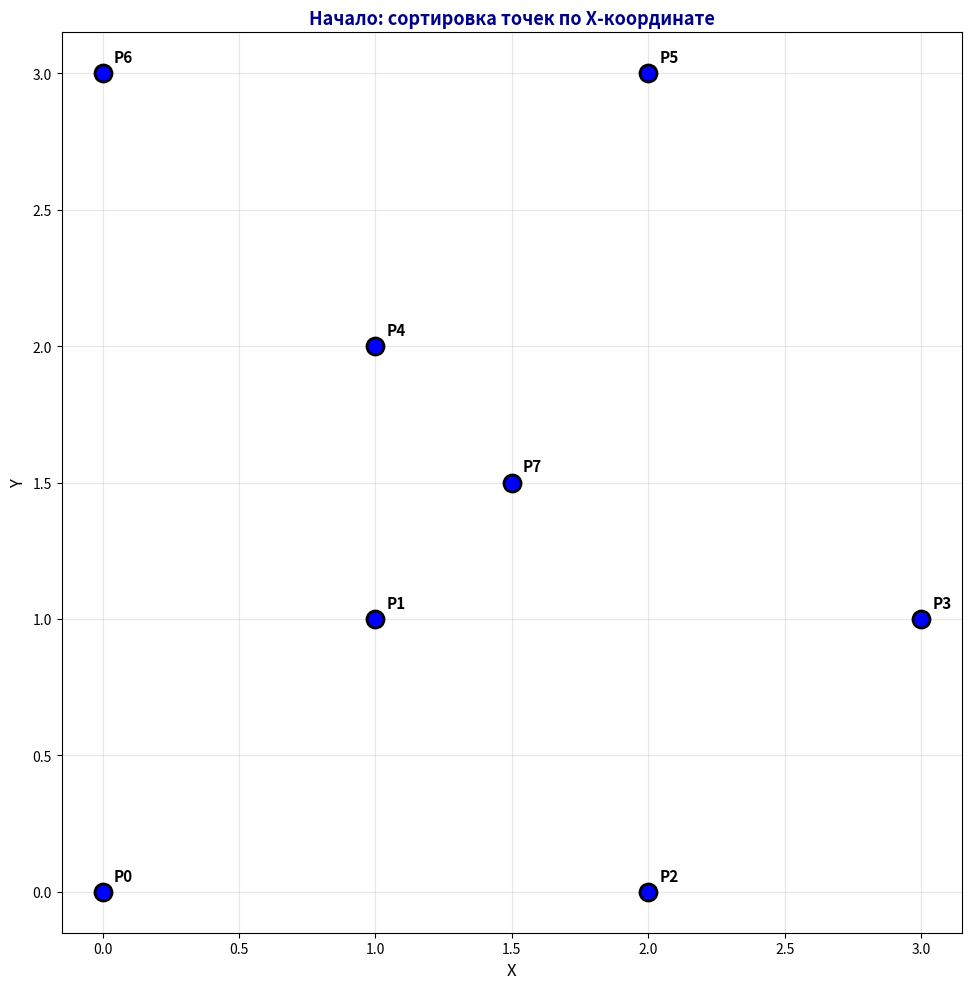
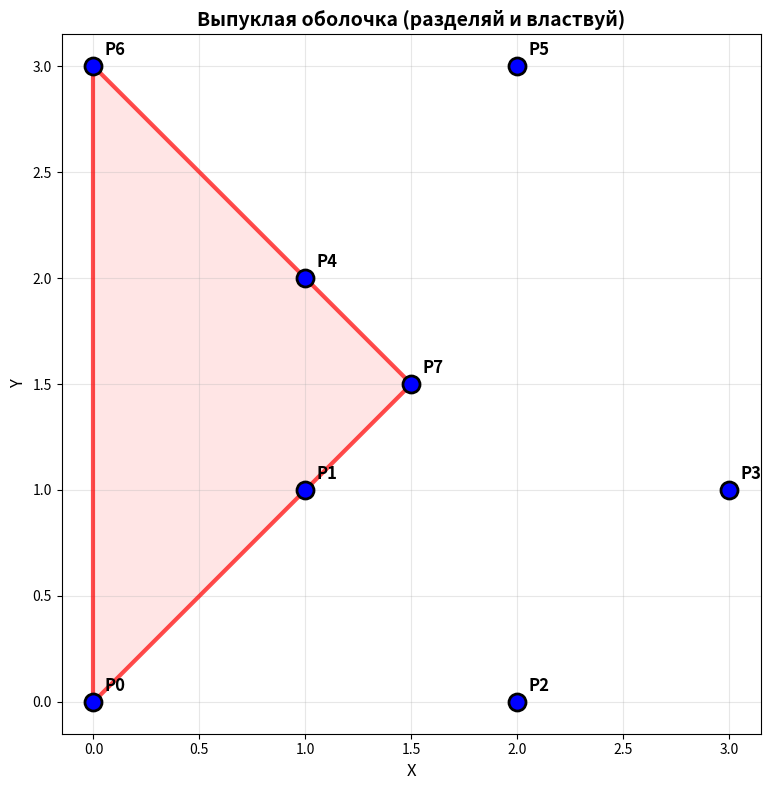

These figures' Python source, in order:
import numpy as np
import matplotlib.pyplot as plt
from matplotlib.animation import FuncAnimation


def cross_product(O, A, B):
    """Векторное произведение: > 0 если B слева от OA, < 0 если справа"""
    return (A[0] - O[0]) * (B[1] - O[1]) - (A[1] - O[1]) * (B[0] - O[0])


# Глобальные переменные для визуализации
visualization_steps = []
step_counter = [0]


def convex_hull_divide_conquer(points):
    """
    Строит выпуклую оболочку методом разделяй и властвуй
    Возвращает упорядоченный список индексов точек оболочки
    """
    global visualization_steps, step_counter
    visualization_steps = []
    step_counter[0] = 0

    points = np.array(points)
    n = len(points)

    # Создаём список индексов для отслеживания
    indices = list(range(n))

    # Сортируем точки по X, затем по Y
    sorted_indices = sorted(indices, key=lambda i: (points[i][0], points[i][1]))

    print("=" * 70)
    print("АЛГОРИТМ РАЗДЕЛЯЙ И ВЛАСТВУЙ")
    print("=" * 70)
    print(f"Всего точек: {n}")
    print(f"Принцип: рекурсивно делим на две части, строим оболочки,")
    print(f"         затем объединяем их через верхнюю и нижнюю касательные")
    print("=" * 70)

    # Сохраняем начальный шаг
    visualization_steps.append({
        'type': 'start',
        'all_points': sorted_indices,
        'message': 'Сортировка точек по X-координате'
    })

    # Рекурсивный алгоритм
    hull_indices = divide_and_conquer_recursive(points, sorted_indices, depth=0)

    print(f"\n{'=' * 70}")
    print(f"ПОСТРОЕНИЕ ЗАВЕРШЕНО!")
    print(f"Точек в оболочке: {len(hull_indices)}")
    print(f"{'=' * 70}\n")

    # Финальный шаг
    visualization_steps.append({
        'type': 'final',
        'hull': hull_indices
    })

    return hull_indices, visualization_steps, points


def divide_and_conquer_recursive(points, indices, depth=0):
    """Рекурсивная функция разделяй и властвуй"""
    global visualization_steps, step_counter

    n = len(indices)
    indent = "  " * depth

    # Базовый случай: 1-3 точки
    if n <= 3:
        hull = convex_hull_base_case(points, indices)

        step_counter[0] += 1
        print(f"\n{indent}[Шаг {step_counter[0]}] Базовый случай: {n} точки")
        print(f"{indent}Точки: {[f'P{i}' for i in indices]}")
        print(f"{indent}Оболочка: {[f'P{i}' for i in hull]}")

        visualization_steps.append({
            'type': 'base_case',
            'indices': indices,
            'hull': hull,
            'depth': depth,
            'step': step_counter[0]
        })

        return hull

    # Разделяем пополам
    mid = n // 2
    left_indices = indices[:mid]
    right_indices = indices[mid:]

    step_counter[0] += 1
    print(f"\n{indent}[Шаг {step_counter[0]}] РАЗДЕЛЕНИЕ на уровне {depth}")
    print(f"{indent}Всего точек: {n}")
    print(f"{indent}Левая часть ({len(left_indices)}): {[f'P{i}' for i in left_indices]}")
    print(f"{indent}Правая часть ({len(right_indices)}): {[f'P{i}' for i in right_indices]}")

    visualization_steps.append({
        'type': 'divide',
        'left': left_indices,
        'right': right_indices,
        'depth': depth,
        'step': step_counter[0]
    })

    # Рекурсивно строим оболочки
    left_hull = divide_and_conquer_recursive(points, left_indices, depth + 1)
    right_hull = divide_and_conquer_recursive(points, right_indices, depth + 1)

    # Объединяем оболочки
    step_counter[0] += 1
    print(f"\n{indent}[Шаг {step_counter[0]}] ОБЪЕДИНЕНИЕ на уровне {depth}")
    print(f"{indent}Левая оболочка ({len(left_hull)}): {[f'P{i}' for i in left_hull]}")
    print(f"{indent}Правая оболочка ({len(right_hull)}): {[f'P{i}' for i in right_hull]}")

    merged_hull = merge_hulls(points, left_hull, right_hull, depth)

    print(f"{indent}Результат объединения ({len(merged_hull)}): {[f'P{i}' for i in merged_hull]}")

    return merged_hull


def convex_hull_base_case(points, indices):
    """Обработка базового случая: 1-3 точки"""
    n = len(indices)

    if n == 1:
        return indices
    elif n == 2:
        return indices
    else:  # n == 3
        # Упорядочиваем против часовой стрелки
        i0, i1, i2 = indices
        cross = cross_product(points[i0], points[i1], points[i2])
        if cross > 0:  # Против часовой
            return [i0, i1, i2]
        else:  # По часовой - разворачиваем
            return [i0, i2, i1]


def merge_hulls(points, left_hull, right_hull, depth):
    """Объединяет две выпуклые оболочки"""
    global visualization_steps, step_counter

    # Находим верхнюю касательную
    upper_left, upper_right = find_upper_tangent(points, left_hull, right_hull)

    step_counter[0] += 1
    print(f"{'  ' * depth}  → Верхняя касательная: P{upper_left} -- P{upper_right}")

    visualization_steps.append({
        'type': 'upper_tangent',
        'left_hull': left_hull,
        'right_hull': right_hull,
        'tangent': (upper_left, upper_right),
        'depth': depth,
        'step': step_counter[0]
    })

    # Находим нижнюю касательную
    lower_left, lower_right = find_lower_tangent(points, left_hull, right_hull)

    step_counter[0] += 1
    print(f"{'  ' * depth}  → Нижняя касательная: P{lower_left} -- P{lower_right}")

    visualization_steps.append({
        'type': 'lower_tangent',
        'left_hull': left_hull,
        'right_hull': right_hull,
        'upper_tangent': (upper_left, upper_right),
        'lower_tangent': (lower_left, lower_right),
        'depth': depth,
        'step': step_counter[0]
    })

    # Строим объединённую оболочку
    merged = []

    # Начинаем с верхней касательной на левой оболочке
    idx = left_hull.index(upper_left)
    while True:
        current = left_hull[idx]
        merged.append(current)
        if current == lower_left:
            break
        idx = (idx + 1) % len(left_hull)

    # Продолжаем по правой оболочке
    idx = right_hull.index(lower_right)
    while True:
        current = right_hull[idx]
        merged.append(current)
        if current == upper_right:
            break
        idx = (idx + 1) % len(right_hull)

    step_counter[0] += 1
    visualization_steps.append({
        'type': 'merge_complete',
        'merged_hull': merged,
        'depth': depth,
        'step': step_counter[0]
    })

    return merged


def find_upper_tangent(points, left_hull, right_hull):
    """Находит верхнюю касательную между двумя оболочками"""
    # Начинаем с самой правой точки левой оболочки и самой левой правой
    left_idx = max(range(len(left_hull)), key=lambda i: points[left_hull[i]][0])
    right_idx = min(range(len(right_hull)), key=lambda i: points[right_hull[i]][0])

    n_left = len(left_hull)
    n_right = len(right_hull)

    changed = True
    while changed:
        changed = False

        # Двигаем левую точку вверх
        while True:
            next_left = (left_idx - 1) % n_left
            if cross_product(points[left_hull[left_idx]],
                             points[right_hull[right_idx]],
                             points[left_hull[next_left]]) <= 0:
                left_idx = next_left
                changed = True
            else:
                break

        # Двигаем правую точку вверх
        while True:
            next_right = (right_idx + 1) % n_right
            if cross_product(points[right_hull[right_idx]],
                             points[left_hull[left_idx]],
                             points[right_hull[next_right]]) >= 0:
                right_idx = next_right
                changed = True
            else:
                break

    return left_hull[left_idx], right_hull[right_idx]


def find_lower_tangent(points, left_hull, right_hull):
    """Находит нижнюю касательную между двумя оболочками"""
    # Начинаем с самой правой точки левой оболочки и самой левой правой
    left_idx = max(range(len(left_hull)), key=lambda i: points[left_hull[i]][0])
    right_idx = min(range(len(right_hull)), key=lambda i: points[right_hull[i]][0])

    n_left = len(left_hull)
    n_right = len(right_hull)

    changed = True
    while changed:
        changed = False

        # Двигаем левую точку вниз
        while True:
            next_left = (left_idx + 1) % n_left
            if cross_product(points[left_hull[left_idx]],
                             points[right_hull[right_idx]],
                             points[left_hull[next_left]]) >= 0:
                left_idx = next_left
                changed = True
            else:
                break

        # Двигаем правую точку вниз
        while True:
            next_right = (right_idx - 1) % n_right
            if cross_product(points[right_hull[right_idx]],
                             points[left_hull[left_idx]],
                             points[right_hull[next_right]]) <= 0:
                right_idx = next_right
                changed = True
            else:
                break

    return left_hull[left_idx], right_hull[right_idx]


def draw_convex_hull(points, hull_indices):
    """Рисует итоговую выпуклую оболочку"""
    fig, ax = plt.subplots(figsize=(10, 8))

    # Точки
    ax.scatter(points[:, 0], points[:, 1], c='blue', s=150,
               zorder=5, edgecolors='black', linewidth=2)

    # Подписи
    for i, point in enumerate(points):
        ax.annotate(f'P{i}', (point[0], point[1]),
                    xytext=(8, 8), textcoords='offset points',
                    fontsize=12, fontweight='bold')

    # Рёбра оболочки
    n = len(hull_indices)
    for i in range(n):
        j = (i + 1) % n
        ax.plot([points[hull_indices[i], 0], points[hull_indices[j], 0]],
                [points[hull_indices[i], 1], points[hull_indices[j], 1]],
                'r-', linewidth=3, alpha=0.7)

    # Заливка
    hull_coords = points[hull_indices]
    ax.fill(hull_coords[:, 0], hull_coords[:, 1], 'red', alpha=0.1)

    ax.set_xlabel('X', fontsize=12)
    ax.set_ylabel('Y', fontsize=12)
    ax.set_title('Выпуклая оболочка (разделяй и властвуй)',
                 fontsize=14, fontweight='bold')
    ax.grid(True, alpha=0.3)
    ax.set_aspect('equal', adjustable='box')
    plt.tight_layout()
    plt.show()


def animate_divide_conquer(points, steps, interval=2000):
    """Анимация алгоритма разделяй и властвуй"""
    fig, ax = plt.subplots(figsize=(14, 10))

    def animate(frame):
        if frame >= len(steps):
            return []

        step = steps[frame]
        ax.clear()
        ax.set_xlabel('X', fontsize=12)
        ax.set_ylabel('Y', fontsize=12)
        ax.grid(True, alpha=0.3)
        ax.set_aspect('equal', adjustable='box')

        step_type = step['type']

        if step_type == 'start':
            # Начальное состояние
            ax.scatter(points[:, 0], points[:, 1], c='blue', s=150,
                       zorder=5, edgecolors='black', linewidth=2)
            for i in range(len(points)):
                ax.annotate(f'P{i}', (points[i, 0], points[i, 1]),
                            xytext=(8, 8), textcoords='offset points',
                            fontsize=11, fontweight='bold')
            ax.set_title('Начало: сортировка точек по X-координате',
                         fontsize=13, fontweight='bold', color='darkblue')

        elif step_type == 'divide':
            # Показываем разделение
            left = step['left']
            right = step['right']
            depth = step['depth']

            # Все точки
            for i in range(len(points)):
                if i in left:
                    color = 'lightcoral'
                    label = 'Левая'
                elif i in right:
                    color = 'lightgreen'
                    label = 'Правая'
                else:
                    color = 'lightgray'
                    label = ''

                ax.scatter(points[i, 0], points[i, 1], c=color, s=150,
                           zorder=5, edgecolors='black', linewidth=2)
                ax.annotate(f'P{i}', (points[i, 0], points[i, 1]),
                            xytext=(8, 8), textcoords='offset points',
                            fontsize=10, fontweight='bold')

            ax.set_title(f'Шаг {step["step"]}: РАЗДЕЛЕНИЕ (уровень {depth})\n'
                         f'Левая: {len(left)} точек, Правая: {len(right)} точек',
                         fontsize=13, fontweight='bold', color='purple')

        elif step_type == 'base_case':
            # Базовый случай
            indices = step['indices']
            hull = step['hull']

            # Все точки серые
            ax.scatter(points[:, 0], points[:, 1], c='lightgray', s=100,
                       zorder=3, edgecolors='gray', linewidth=1)

            # Текущие точки синие
            for i in indices:
                ax.scatter(points[i, 0], points[i, 1], c='blue', s=180,
                           zorder=5, edgecolors='black', linewidth=2)
                ax.annotate(f'P{i}', (points[i, 0], points[i, 1]),
                            xytext=(8, 8), textcoords='offset points',
                            fontsize=11, fontweight='bold')

            # Оболочка для базового случая
            n = len(hull)
            if n > 1:
                for i in range(n):
                    j = (i + 1) % n
                    ax.plot([points[hull[i], 0], points[hull[j], 0]],
                            [points[hull[i], 1], points[hull[j], 1]],
                            'g-', linewidth=2.5, alpha=0.7, zorder=4)

            ax.set_title(f'Шаг {step["step"]}: БАЗОВЫЙ СЛУЧАЙ\n'
                         f'{len(indices)} точки → оболочка из {len(hull)} точек',
                         fontsize=13, fontweight='bold', color='darkgreen')

        elif step_type == 'upper_tangent':
            # Верхняя касательная
            left_hull = step['left_hull']
            right_hull = step['right_hull']
            tangent = step['tangent']

            # Все точки серые
            ax.scatter(points[:, 0], points[:, 1], c='lightgray', s=100,
                       zorder=3, edgecolors='gray', linewidth=1)

            # Левая оболочка
            for i in range(len(left_hull)):
                j = (i + 1) % len(left_hull)
                ax.plot([points[left_hull[i], 0], points[left_hull[j], 0]],
                        [points[left_hull[i], 1], points[left_hull[j], 1]],
                        'red', linewidth=2, alpha=0.5, zorder=4, linestyle='--')

            for idx in left_hull:
                ax.scatter(points[idx, 0], points[idx, 1], c='lightcoral', s=140,
                           zorder=5, edgecolors='red', linewidth=2)

            # Правая оболочка
            for i in range(len(right_hull)):
                j = (i + 1) % len(right_hull)
                ax.plot([points[right_hull[i], 0], points[right_hull[j], 0]],
                        [points[right_hull[i], 1], points[right_hull[j], 1]],
                        'green', linewidth=2, alpha=0.5, zorder=4, linestyle='--')

            for idx in right_hull:
                ax.scatter(points[idx, 0], points[idx, 1], c='lightgreen', s=140,
                           zorder=5, edgecolors='green', linewidth=2)

            # Верхняя касательная
            ax.plot([points[tangent[0], 0], points[tangent[1], 0]],
                    [points[tangent[0], 1], points[tangent[1], 1]],
                    'blue', linewidth=4, alpha=0.9, zorder=6)

            ax.scatter([points[tangent[0], 0], points[tangent[1], 0]],
                       [points[tangent[0], 1], points[tangent[1], 1]],
                       c='blue', s=200, zorder=7, edgecolors='darkblue', linewidth=2)

            # Подписи
            for i in range(len(points)):
                ax.annotate(f'P{i}', (points[i, 0], points[i, 1]),
                            xytext=(8, 8), textcoords='offset points',
                            fontsize=9, fontweight='bold')

            ax.set_title(f'Шаг {step["step"]}: ВЕРХНЯЯ КАСАТЕЛЬНАЯ\n'
                         f'P{tangent[0]} -- P{tangent[1]}',
                         fontsize=13, fontweight='bold', color='blue')

        elif step_type == 'lower_tangent':
            # Нижняя касательная
            left_hull = step['left_hull']
            right_hull = step['right_hull']
            upper = step['upper_tangent']
            lower = step['lower_tangent']

            # Все точки серые
            ax.scatter(points[:, 0], points[:, 1], c='lightgray', s=100,
                       zorder=3, edgecolors='gray', linewidth=1)

            # Левая оболочка
            for i in range(len(left_hull)):
                j = (i + 1) % len(left_hull)
                ax.plot([points[left_hull[i], 0], points[left_hull[j], 0]],
                        [points[left_hull[i], 1], points[left_hull[j], 1]],
                        'red', linewidth=2, alpha=0.3, zorder=4, linestyle='--')

            # Правая оболочка
            for i in range(len(right_hull)):
                j = (i + 1) % len(right_hull)
                ax.plot([points[right_hull[i], 0], points[right_hull[j], 0]],
                        [points[right_hull[i], 1], points[right_hull[j], 1]],
                        'green', linewidth=2, alpha=0.3, zorder=4, linestyle='--')

            # Верхняя касательная (светлая)
            ax.plot([points[upper[0], 0], points[upper[1], 0]],
                    [points[upper[0], 1], points[upper[1], 1]],
                    'blue', linewidth=3, alpha=0.4, zorder=5)

            # Нижняя касательная (яркая)
            ax.plot([points[lower[0], 0], points[lower[1], 0]],
                    [points[lower[0], 1], points[lower[1], 1]],
                    'orange', linewidth=4, alpha=0.9, zorder=6)

            ax.scatter([points[lower[0], 0], points[lower[1], 0]],
                       [points[lower[0], 1], points[lower[1], 1]],
                       c='orange', s=200, zorder=7, edgecolors='darkorange', linewidth=2)

            # Подписи
            for i in range(len(points)):
                ax.annotate(f'P{i}', (points[i, 0], points[i, 1]),
                            xytext=(8, 8), textcoords='offset points',
                            fontsize=9, fontweight='bold')

            ax.set_title(f'Шаг {step["step"]}: НИЖНЯЯ КАСАТЕЛЬНАЯ\n'
                         f'P{lower[0]} -- P{lower[1]}',
                         fontsize=13, fontweight='bold', color='orange')

        elif step_type == 'merge_complete':
            # Завершение объединения
            merged = step['merged_hull']

            # Все точки серые
            ax.scatter(points[:, 0], points[:, 1], c='lightgray', s=100,
                       zorder=3, edgecolors='gray', linewidth=1)

            # Объединённая оболочка
            n = len(merged)
            for i in range(n):
                j = (i + 1) % n
                ax.plot([points[merged[i], 0], points[merged[j], 0]],
                        [points[merged[i], 1], points[merged[j], 1]],
                        'purple', linewidth=3, alpha=0.7, zorder=5)

            for idx in merged:
                ax.scatter(points[idx, 0], points[idx, 1], c='mediumpurple', s=160,
                           zorder=6, edgecolors='purple', linewidth=2)

            # Заливка
            hull_coords = points[merged]
            ax.fill(hull_coords[:, 0], hull_coords[:, 1], 'purple', alpha=0.15, zorder=2)

            # Подписи
            for i in range(len(points)):
                ax.annotate(f'P{i}', (points[i, 0], points[i, 1]),
                            xytext=(8, 8), textcoords='offset points',
                            fontsize=10, fontweight='bold')

            ax.set_title(f'Шаг {step["step"]}: ОБЪЕДИНЕНИЕ ЗАВЕРШЕНО\n'
                         f'Оболочка из {len(merged)} точек',
                         fontsize=13, fontweight='bold', color='purple')

        elif step_type == 'final':
            # Финальный результат
            hull = step['hull']

            ax.scatter(points[:, 0], points[:, 1], c='blue', s=150,
                       zorder=5, edgecolors='black', linewidth=2)

            # Оболочка
            n = len(hull)
            for i in range(n):
                j = (i + 1) % n
                ax.plot([points[hull[i], 0], points[hull[j], 0]],
                        [points[hull[i], 1], points[hull[j], 1]],
                        'red', linewidth=3.5, alpha=0.8, zorder=4)

            # Заливка
            hull_coords = points[hull]
            ax.fill(hull_coords[:, 0], hull_coords[:, 1], 'red', alpha=0.15, zorder=2)

            # Подписи
            for i in range(len(points)):
                ax.annotate(f'P{i}', (points[i, 0], points[i, 1]),
                            xytext=(8, 8), textcoords='offset points',
                            fontsize=11, fontweight='bold')

            ax.set_title('ВЫПУКЛАЯ ОБОЛОЧКА ПОСТРОЕНА!\n'
                         f'Алгоритм разделяй и властвуй: {len(hull)} точек в оболочке',
                         fontsize=14, fontweight='bold', color='darkgreen')

        plt.tight_layout()
        return []

    anim = FuncAnimation(fig, animate, frames=len(steps),
                         interval=interval, repeat=True, blit=True)
    plt.show()


def main():
    print("\n" + "=" * 70)
    print("  ВЫПУКЛАЯ ОБОЛОЧКА - АЛГОРИТМ РАЗДЕЛЯЙ И ВЛАСТВУЙ")
    print("=" * 70 + "\n")

    # Набор точек
    points = [
        [0, 0],
        [1, 1],
        [2, 0],
        [3, 1],
        [1, 2],
        [2, 3],
        [0, 3],
        [1.5, 1.5]  # внутренняя точка
    ]

    print(f"Исходные точки ({len(points)} шт.):")
    for i, p in enumerate(points):
        print(f"  P{i}: {p}")
    print()

    # Строим оболочку
    hull_indices, steps, points_arr = convex_hull_divide_conquer(points)

    # Визуализация
    print("Показываем анимацию (закройте окно для итогового результата)...\n")
    animate_divide_conquer(points_arr, steps, interval=2000)

    print("Показываем итоговый результат...\n")
    draw_convex_hull(points_arr, hull_indices)


if __name__ == "__main__":
    main()

